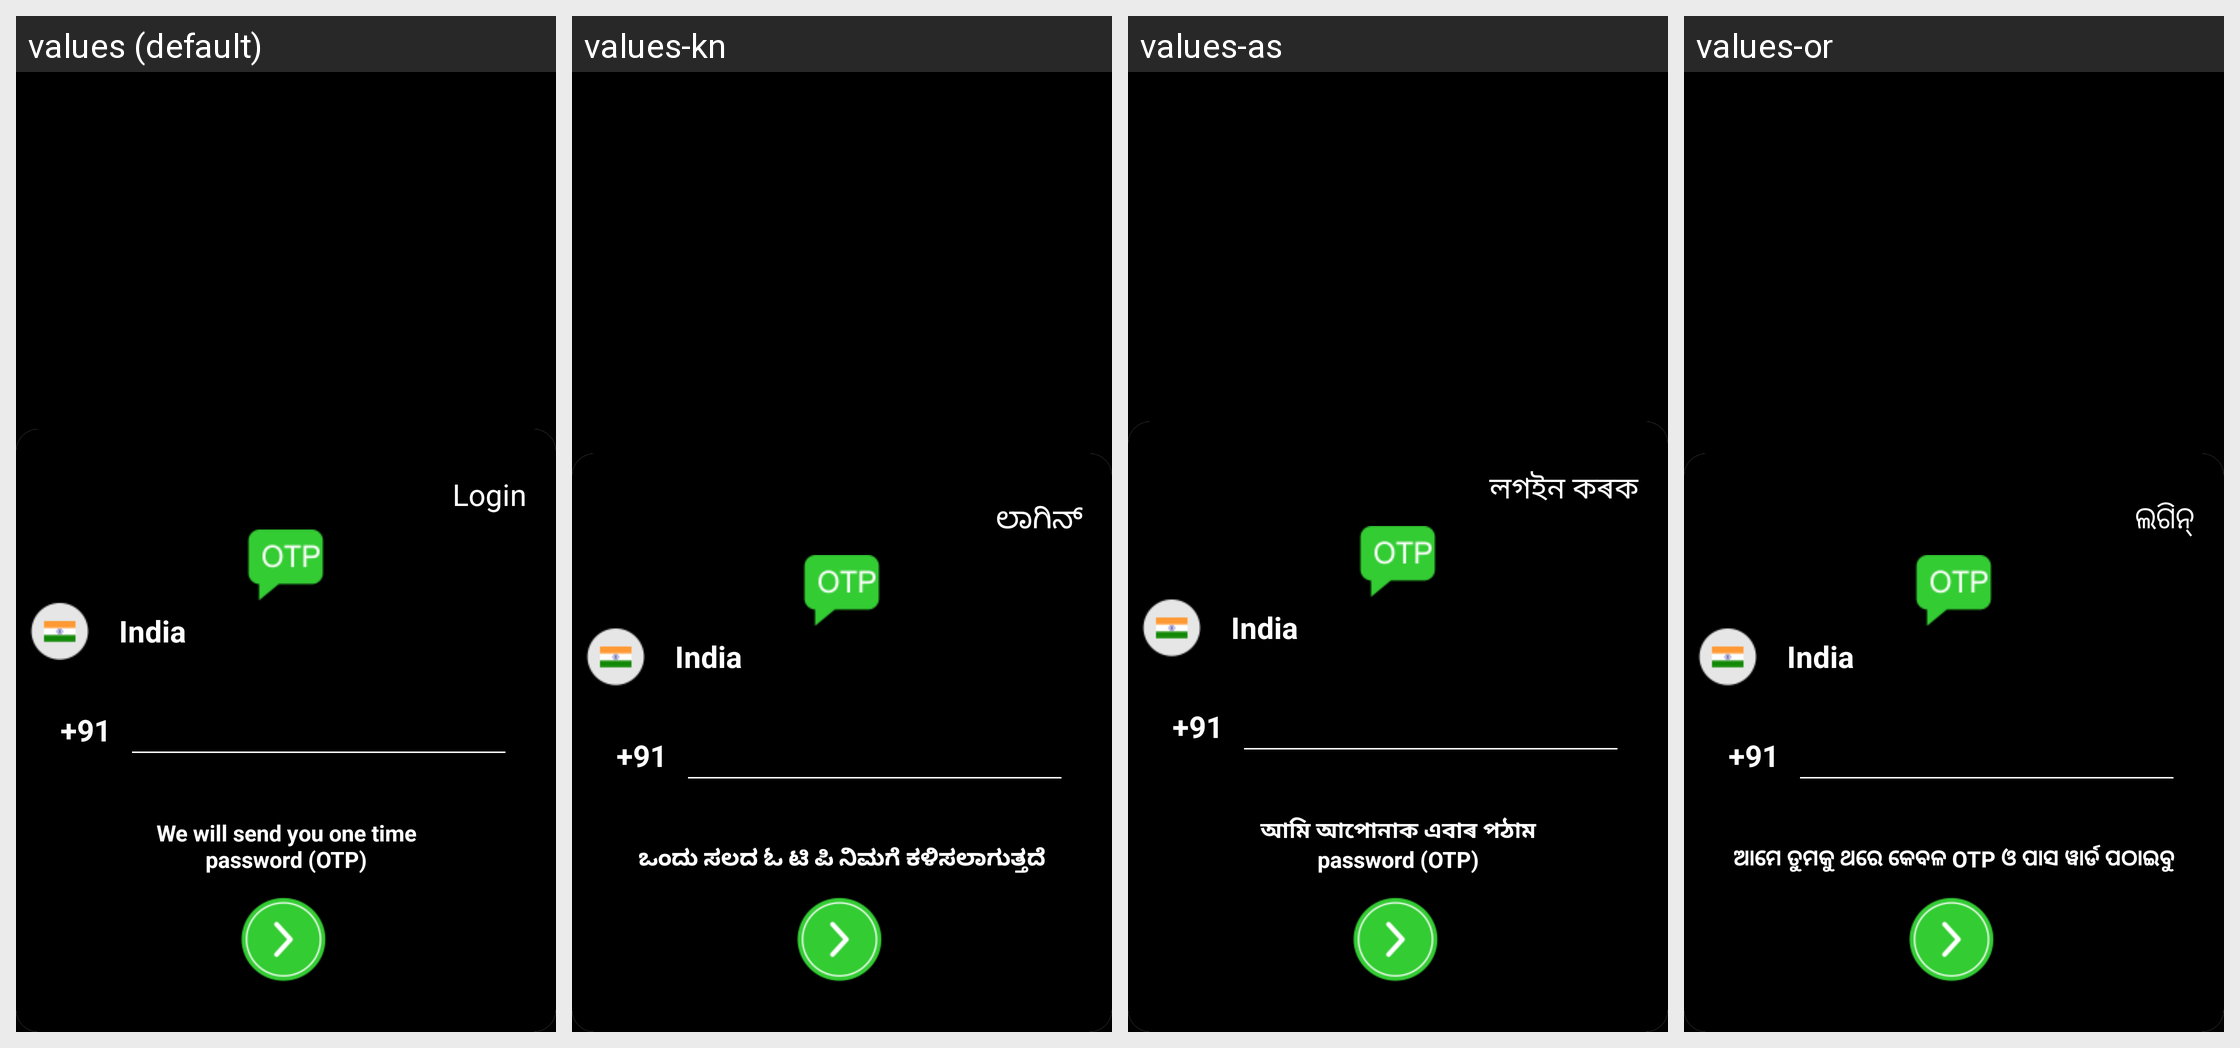

Locale-by-locale string values for the Android screen shown in this grid:
Android screen res/layout/activity_login.xml rendered under 4 locales, left to right: values (default), values-kn, values-as, values-or. Device: Nexus 5 (rendered at 1080×1920; each locale shown at half size, 540×960, under a caption strip naming it); theme AppTheme.
Other locales in the repository, not shown: values-bn, values-gu, values-hi.
Strings drawn on this screen, with the default value and each locale's value (text and hints the layout hard-codes, and strings that could not be matched under every locale, appear in the picture but are not listed):

login
  values: Login
  values-kn: ಲಾಗಿನ್
  values-as: লগইন কৰক
  values-or: ଲଗିନ୍

we_will_send_otp_mssg
  values: We will send you one time
      password (OTP)
  values-kn: ಒಂದು ಸಲದ ಓ ಟಿ ಪಿ ನಿಮಗೆ ಕಳಿಸಲಾಗುತ್ತದೆ
  values-as: আমি আপোনাক এবাৰ পঠাম
      password (OTP)
  values-or: ଆମେ ତୁମକୁ ଥରେ କେବଳ OTP ଓ ପାସ ୱାର୍ଡ ପଠାଇବୁ
